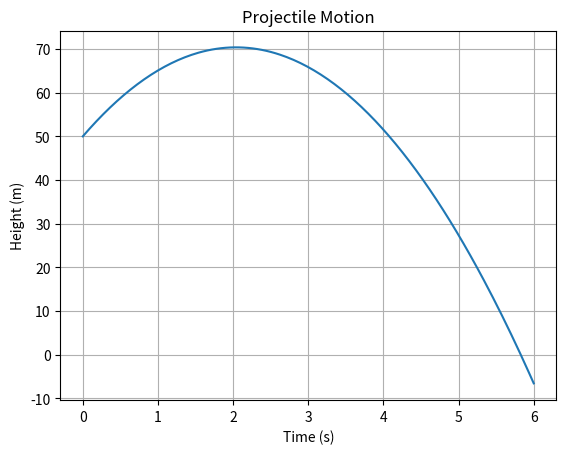

The script that saved this image:
import numpy as np
import matplotlib.pyplot as plt

g= 9.81
v0 = 20
h0 = 50

t = np.linspace(0, 6, 200)
h  = h0 + v0*t - 0.5*g*t**2

plt.plot(t, h)
plt.xlabel("Time (s)")
plt.ylabel("Height (m)")
plt.title("Projectile Motion")
plt.grid(True)
plt.show()
